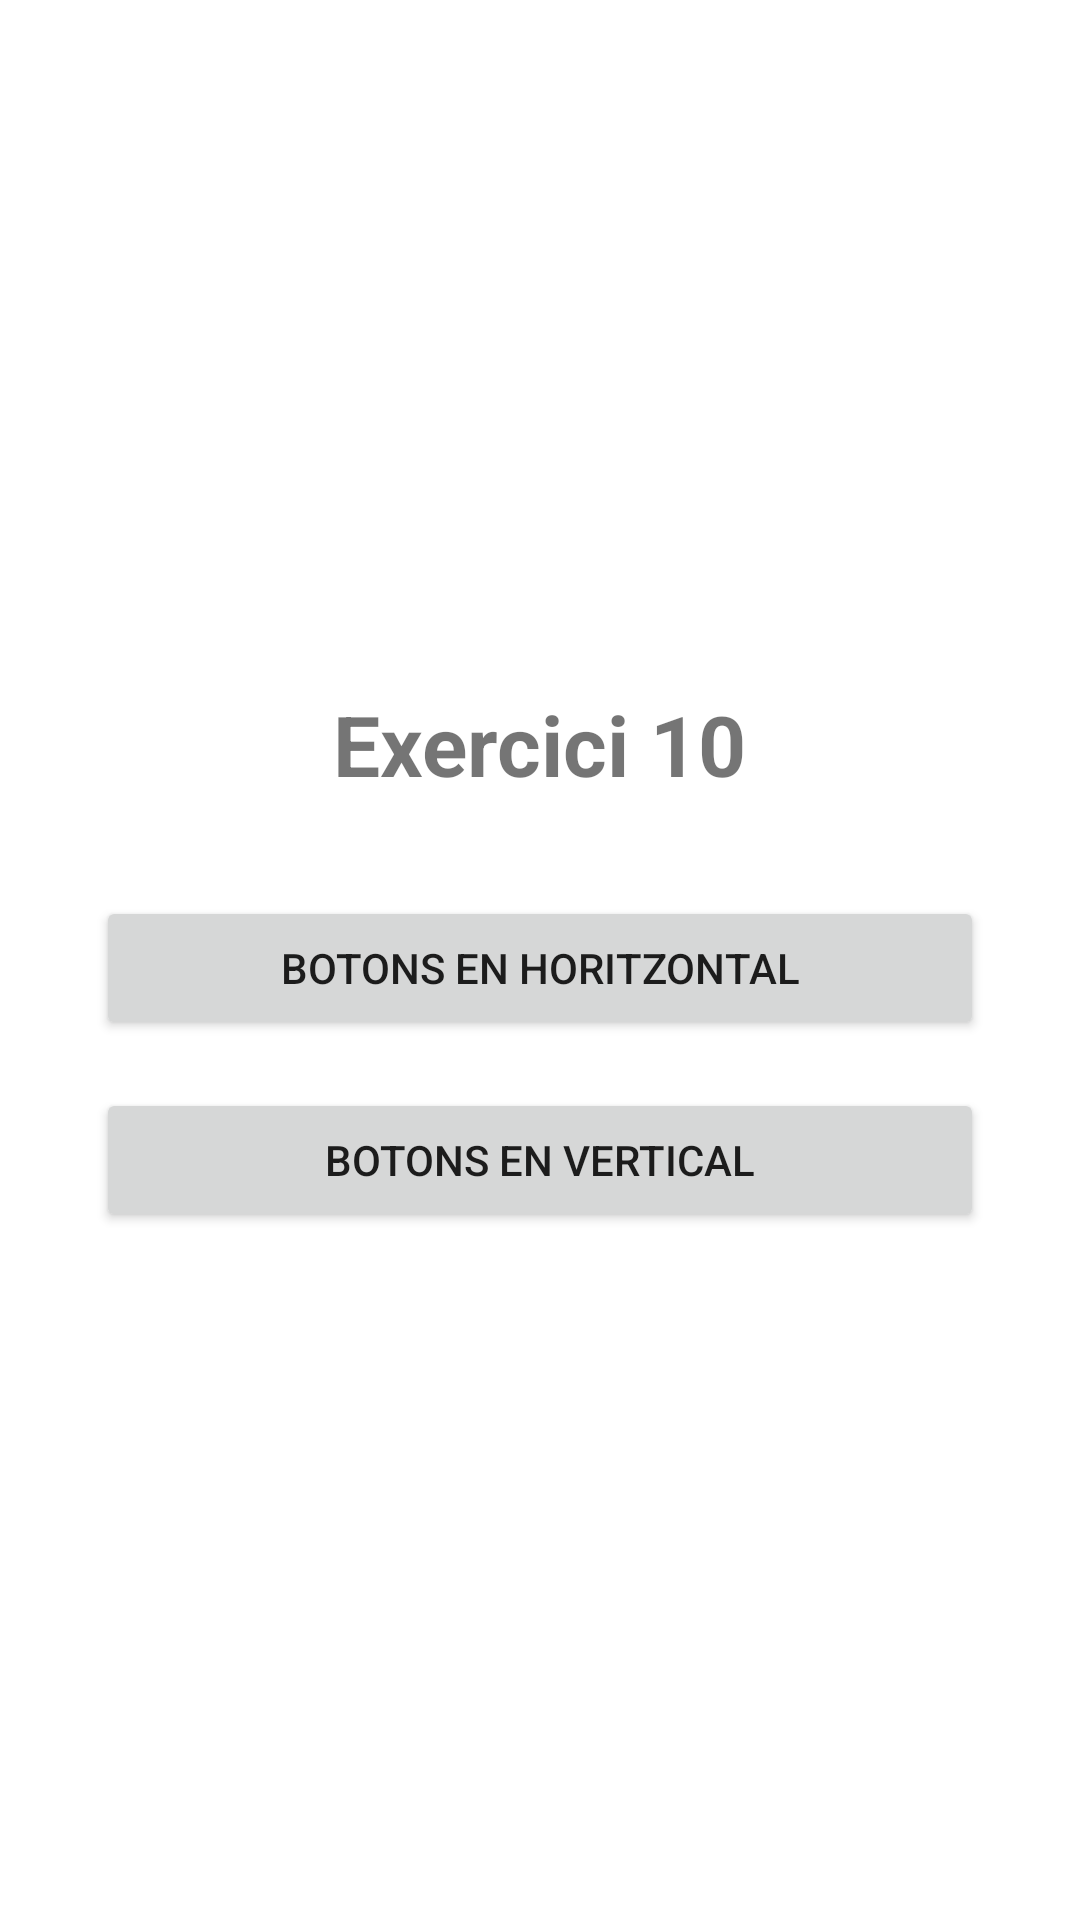

Reconstruct the res/layout file that produces this screen, plus the resources it refers to.
<!-- AndroidManifest.xml: application theme Theme.LayoutsRegisterLogin -->
<!-- res/layout/activity_ex10.xml -->
<?xml version="1.0" encoding="utf-8"?>
<LinearLayout xmlns:android="http://schemas.android.com/apk/res/android"
    xmlns:tools="http://schemas.android.com/tools"
    android:layout_width="match_parent"
    android:layout_height="match_parent"
    android:gravity="center"
    android:orientation="vertical"
    android:padding="32dp"
    tools:context=".Ex10Activity">

    <TextView
        android:layout_width="wrap_content"
        android:layout_height="wrap_content"
        android:text="Exercici 10"
        android:textSize="28sp"
        android:textStyle="bold"
        android:layout_marginBottom="32dp"
        tools:ignore="HardcodedText" />

    <Button
        android:id="@+id/btnHorizontal"
        android:layout_width="match_parent"
        android:layout_height="wrap_content"
        android:text="Botons en Horitzontal"
        android:layout_marginBottom="16dp"
        tools:ignore="HardcodedText" />

    <Button
        android:id="@+id/btnVertical"
        android:layout_width="match_parent"
        android:layout_height="wrap_content"
        android:text="Botons en Vertical"
        tools:ignore="HardcodedText" />

</LinearLayout>
<!-- resources referenced by this layout -->
<resources>
  <style name="Theme.LayoutsRegisterLogin" parent="Theme.MaterialComponents.DayNight.DarkActionBar">
          
          <item name="colorPrimary">@color/purple_500</item>
          <item name="colorPrimaryVariant">@color/purple_700</item>
          <item name="colorOnPrimary">@color/white</item>
          
          <item name="colorSecondary">@color/teal_200</item>
          <item name="colorSecondaryVariant">@color/teal_700</item>
          <item name="colorOnSecondary">@color/black</item>
          
          <item name="android:statusBarColor">?attr/colorPrimaryVariant</item>
          
      </style>
  <!-- not gathered from this repository: default colours our renderer supplied (Android Studio template values) -->
  <color name="purple_500">#FF6200EE</color>
  <color name="purple_700">#FF3700B3</color>
  <color name="teal_200">#FF03DAC5</color>
  <color name="teal_700">#FF018786</color>
  <color name="black">#FF000000</color>
  <color name="white">#FFFFFFFF</color>
</resources>
